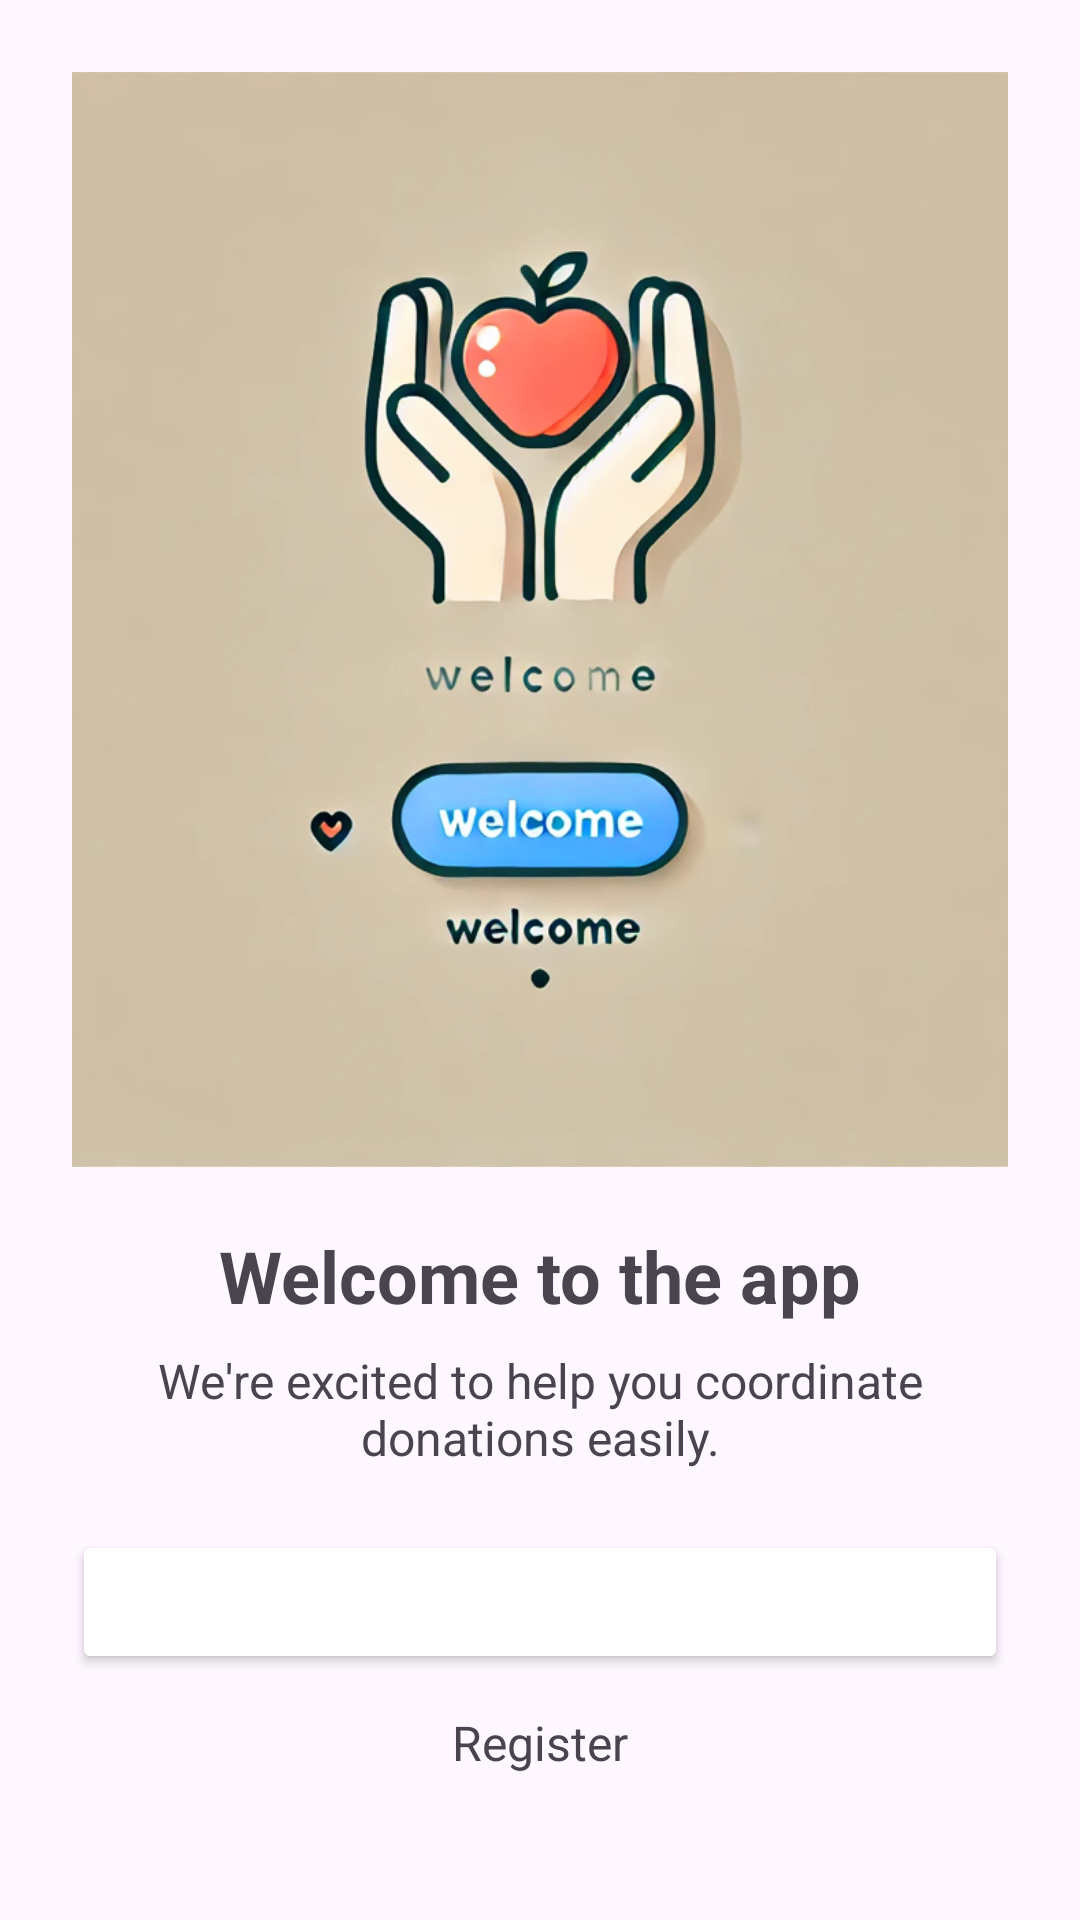

This screen was rendered from an Android layout file. Write that file and the resources it references.
<!-- AndroidManifest.xml: application theme Theme.KareShare -->
<!-- res/layout/activity_welcome.xml -->
<LinearLayout
    xmlns:android="http://schemas.android.com/apk/res/android"
    android:layout_width="match_parent"
    android:layout_height="match_parent"
    android:orientation="vertical"
    android:gravity="center_horizontal"
    android:padding="24dp">

    
    <ImageView
        android:id="@+id/imgWelcome"
        android:layout_width="490dp"
        android:layout_height="365dp"
        android:layout_marginBottom="20dp"
        android:src="@drawable/welcome_image" />

    
    <TextView
        android:layout_width="wrap_content"
        android:layout_height="wrap_content"
        android:text="Welcome to the app"
        android:textSize="24sp"
        android:textStyle="bold"
        android:layout_marginBottom="8dp" />

    <TextView
        android:layout_width="wrap_content"
        android:layout_height="wrap_content"
        android:text="We're excited to help you coordinate donations easily."
        android:textSize="16sp"
        android:layout_marginBottom="20dp"
        android:gravity="center" />

    

    
    <Button
        android:id="@+id/btnLogin"
        android:layout_width="match_parent"
        android:layout_height="wrap_content"
        android:layout_marginBottom="12dp"
        android:backgroundTint="@color/blue"
        android:text="Login"
        android:textColor="@android:color/white" />

    <TextView
        android:id="@+id/tvCreateAccount"
        android:layout_width="wrap_content"
        android:layout_height="wrap_content"
        android:layout_gravity="center_horizontal"
        android:text="Register"
        android:textColor="@color/blue"
        android:textSize="16sp" />
</LinearLayout>
<!-- resources referenced by this layout -->
<resources>
  <!-- drawable welcome_image: png bitmap (drawable, 327193 bytes) -->
  <style name="Theme.KareShare" parent="Base.Theme.KareShare" />
  <style name="Base.Theme.KareShare" parent="Theme.Material3.DayNight.NoActionBar">
          
          
      </style>
</resources>
